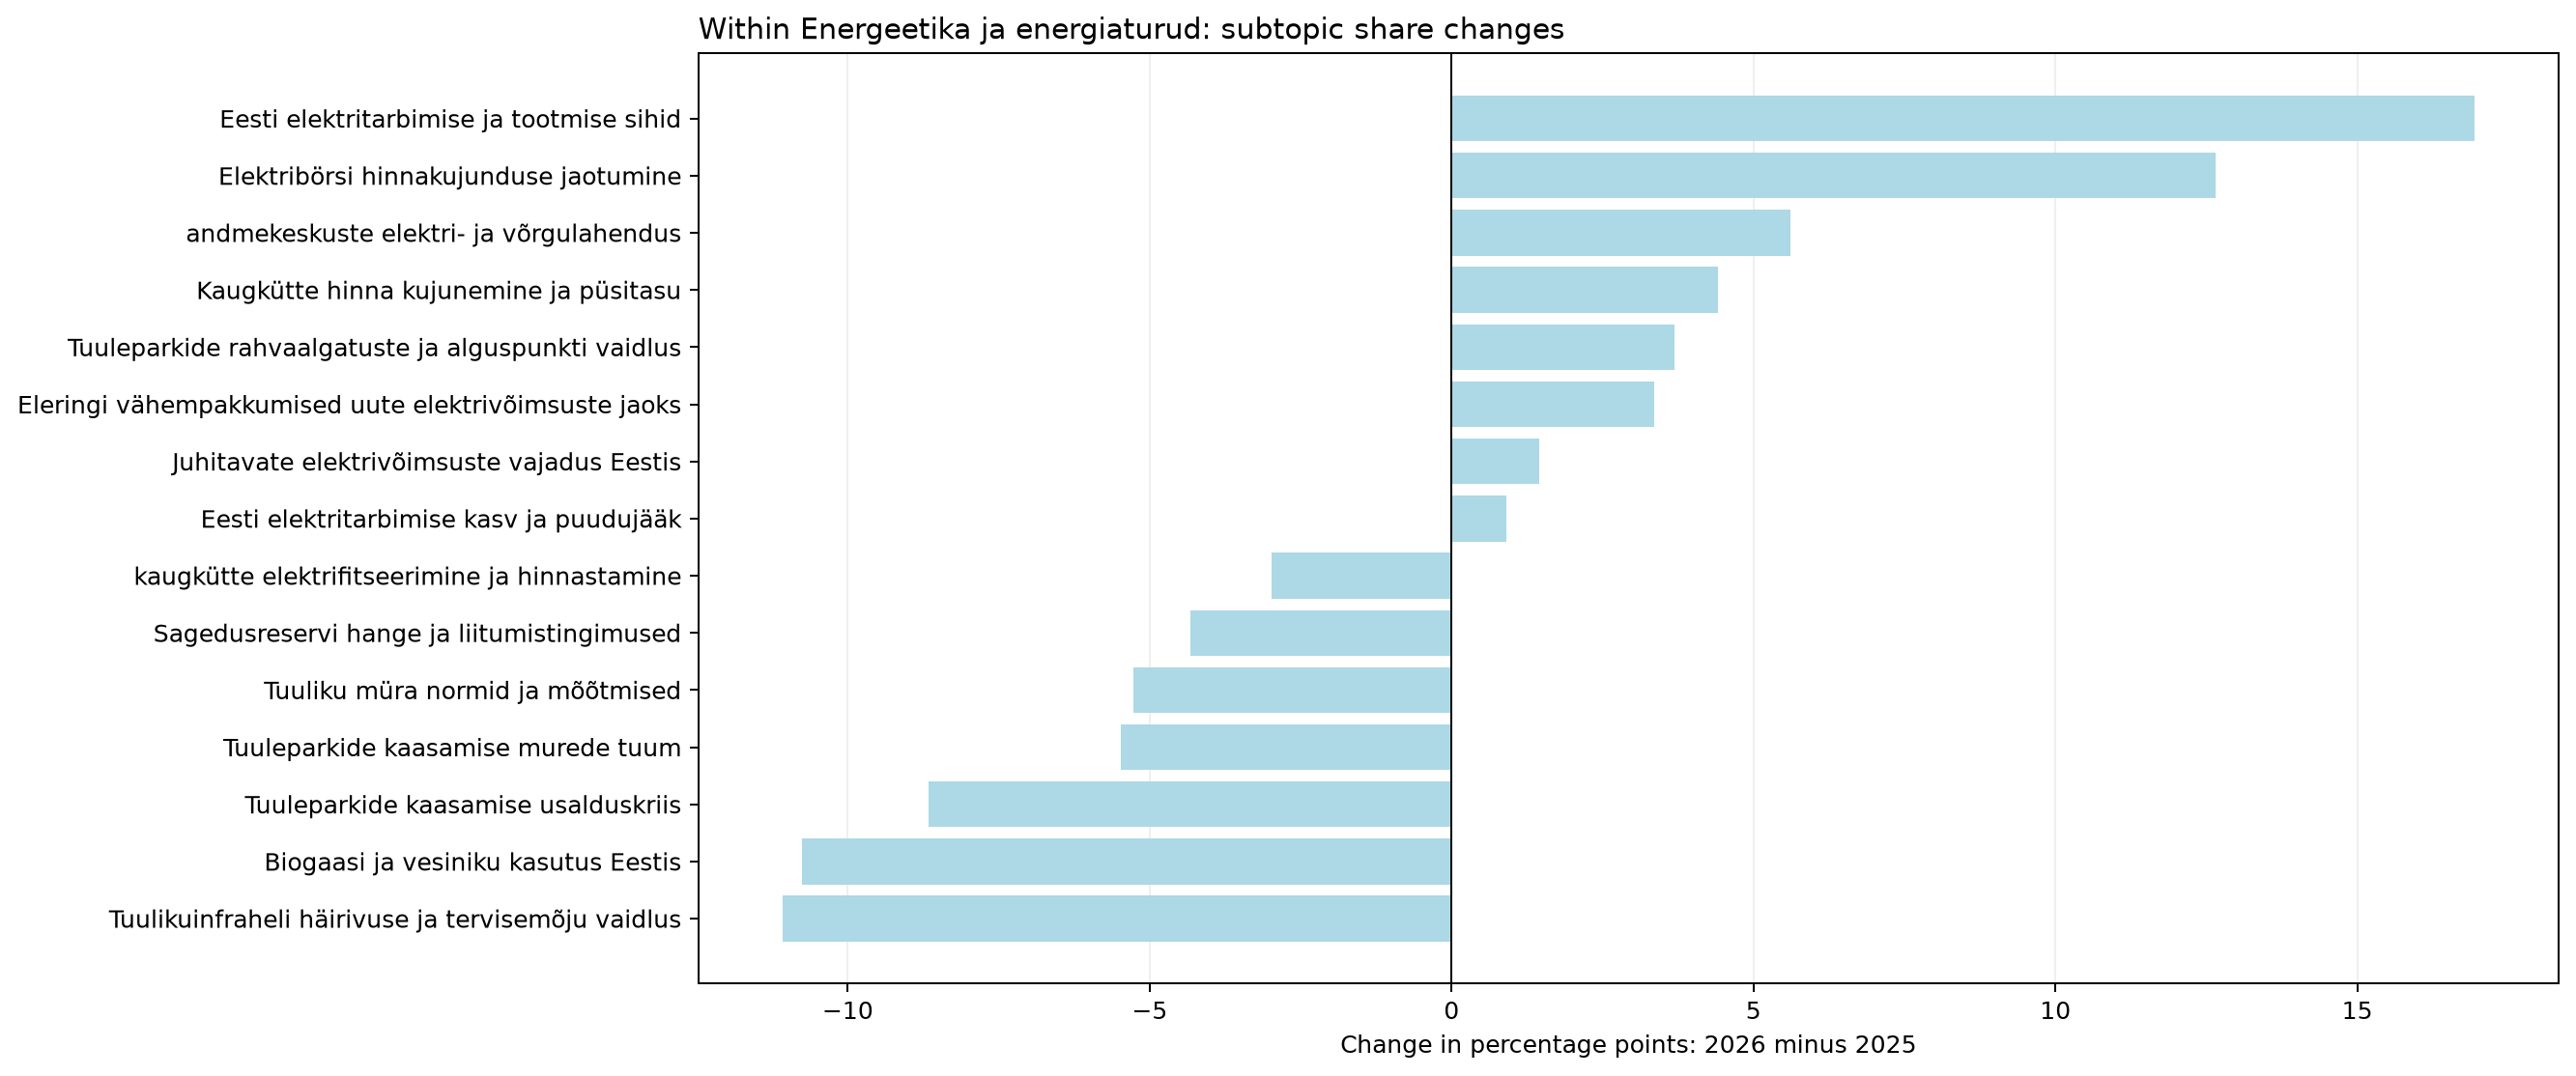

Source data for this figure (header and first rows):
jev_topic_id, jev_topic_name, jev_high_level_id, jev_high_level_name, minutes_2025, minutes_2026, segments_2025, segments_2026, talks_2025, talks_2026, time_share_2025, segment_share_2025, talk_coverage_2025, assigned_time_share_2025, time_share_2026, segment_share_2026, talk_coverage_2026, assigned_time_share_2026, time_share_delta_pp, segment_share_delta_pp, talk_coverage_delta_pp, assigned_time_share_delta_pp, status, supported_2026
17.0, Biogaasi ja vesiniku kasutus Eestis, energy, Energeetika ja energiaturud, 93.45, 28.63, 19.0, 7.0, 4.0, 6.0, 0.9418, 0.8821, 3.509, 1.014, 0.3131, 0.3539, 5.714, 0.3305, -0.6287, -0.5282, 2.206, -0.6838, both_years, True
75.0, Tuuleparkide kaasamise usalduskriis, energy, Energeetika ja energiaturud, 58.19, 7.015, 13.0, 2.0, 1.0, 2.0, 0.5865, 0.6035, 0.8772, 0.6317, 0.07672, 0.1011, 1.905, 0.08098, -0.5098, -0.5024, 1.028, -0.5507, both_years, False
117.0, Kaugkütte hinna kujunemine ja püsitasu, energy, Energeetika ja energiaturud, 16.31, 39.82, 3.0, 8.0, 1.0, 1.0, 0.1644, 0.1393, 0.8772, 0.177, 0.4355, 0.4044, 0.9524, 0.4597, 0.2711, 0.2652, 0.07519, 0.2826, both_years, False
127.0, Elektribörsi hinnakujunduse jaotumine, energy, Energeetika ja energiaturud, 4.787, 74.51, 1.0, 15.0, 1.0, 3.0, 0.04824, 0.04643, 0.8772, 0.05196, 0.8149, 0.7583, 2.857, 0.8602, 0.7667, 0.7119, 1.98, 0.8082, both_years, True
132.0, Eesti elektritarbimise ja tootmise sihid, energy, Energeetika ja energiaturud, 26.45, 118.6, 5.0, 24.0, 4.0, 7.0, 0.2666, 0.2321, 3.509, 0.2871, 1.298, 1.213, 6.667, 1.37, 1.031, 0.9812, 3.158, 1.082, both_years, True
156.0, Meretuuleparkide arendamise kindlustamin…, energy, Energeetika ja energiaturud, 14.19, 10.61, 3.0, 2.0, 1.0, 1.0, 0.143, 0.1393, 0.8772, 0.1541, 0.116, 0.1011, 0.9524, 0.1224, -0.02704, -0.03816, 0.07519, -0.03162, both_years, False
160.0, Juhitavate elektrivõimsuste vajadus Eest…, energy, Energeetika ja energiaturud, 101.7, 104, 22.0, 16.0, 3.0, 4.0, 1.025, 1.021, 2.632, 1.104, 1.137, 0.8089, 3.81, 1.2, 0.1121, -0.2125, 1.178, 0.09625, both_years, True
181.0, Eesti elektritarbimise kasv ja puudujääk, energy, Energeetika ja energiaturud, 12.01, 16.39, 2.0, 4.0, 2.0, 3.0, 0.121, 0.09285, 1.754, 0.1304, 0.1792, 0.2022, 2.857, 0.1892, 0.05821, 0.1094, 1.103, 0.05884, both_years, True
194.0, andmekeskuste elektri- ja võrgulahendus, energy, Energeetika ja energiaturud, 0.0, 31.06, 0.0, 5.0, 0.0, 3.0, 0.0, 0.0, 0.0, 0.0, 0.3397, 0.2528, 2.857, 0.3586, 0.3397, 0.2528, 2.857, 0.3586, only_observed_2026, True
198.0, Tuulikuinfraheli häirivuse ja tervisemõj…, energy, Energeetika ja energiaturud, 67.28, 2.207, 18.0, 1.0, 2.0, 1.0, 0.678, 0.8357, 1.754, 0.7303, 0.02414, 0.05056, 0.9524, 0.02548, -0.6539, -0.7851, -0.802, -0.7048, both_years, False
211.0, Tuuleparkide kaasamise murede tuum, energy, Energeetika ja energiaturud, 68.63, 34.44, 17.0, 8.0, 6.0, 3.0, 0.6917, 0.7892, 5.263, 0.745, 0.3767, 0.4044, 2.857, 0.3976, -0.315, -0.3848, -2.406, -0.3474, both_years, True
212.0, kaugkütte elektrifitseerimine ja hinnast…, energy, Energeetika ja energiaturud, 55.69, 36.03, 10.0, 7.0, 2.0, 2.0, 0.5612, 0.4643, 1.754, 0.6044, 0.3941, 0.3539, 1.905, 0.4159, -0.1671, -0.1104, 0.1504, -0.1885, both_years, True
213.0, Tuuliku müra normid ja mõõtmised, energy, Energeetika ja energiaturud, 30.89, 0.0, 8.0, 0.0, 1.0, 0.0, 0.3113, 0.3714, 0.8772, 0.3353, 0.0, 0.0, 0.0, 0.0, -0.3113, -0.3714, -0.8772, -0.3353, only_observed_2025, False
223.0, Eleringi vähempakkumised uute elektrivõi…, energy, Energeetika ja energiaturud, 3.836, 22.16, 1.0, 7.0, 1.0, 3.0, 0.03866, 0.04643, 0.8772, 0.04164, 0.2424, 0.3539, 2.857, 0.2558, 0.2037, 0.3075, 1.98, 0.2142, both_years, True
224.0, Sagedusreservi hange ja liitumistingimus…, energy, Energeetika ja energiaturud, 32.94, 7.194, 6.0, 2.0, 2.0, 2.0, 0.332, 0.2786, 1.754, 0.3576, 0.07868, 0.1011, 1.905, 0.08305, -0.2533, -0.1774, 0.1504, -0.2745, both_years, False
235.0, Tuuleparkide rahvaalgatuste ja alguspunk…, energy, Energeetika ja energiaturud, 0.0, 20.46, 0.0, 4.0, 0.0, 1.0, 0.0, 0.0, 0.0, 0.0, 0.2238, 0.2022, 0.9524, 0.2362, 0.2238, 0.2022, 0.9524, 0.2362, only_observed_2026, False
